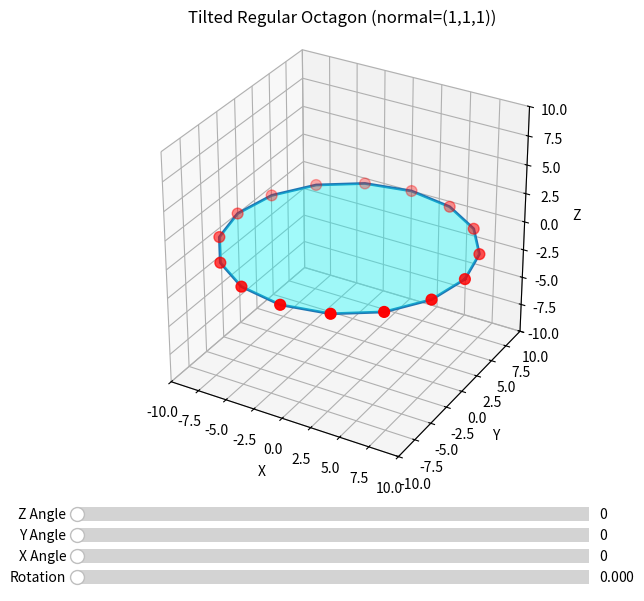

Generate this figure with matplotlib:

import numpy as np
import math
import matplotlib.pyplot as plt
from mpl_toolkits.mplot3d.art3d import Poly3DCollection
from matplotlib.widgets import Slider


def _rotate_point(origin, point, angle):
    angle = math.radians(angle)

    ox, oy = origin
    px, py = point

    cos = math.cos(angle)
    sin = math.sin(angle)

    x = px - ox
    y = py - oy

    qx = ox + (cos * x) - (sin * y)
    qy = oy + (sin * x) + (cos * y)
    return qx, qy


# ---------- geometry helpers ----------
def orthonormal_frame_from_normal(n):
    """Return orthonormal basis (u, v, w) where w is unit normal of plane."""
    w = np.array(n, dtype=float)
    w = w / np.linalg.norm(w)
    # choose an arbitrary vector not parallel to w
    if abs(w[0]) < 0.9:
        a = np.array([1.0, 0.0, 0.0])
    else:
        a = np.array([0.0, 1.0, 0.0])
    u = a - np.dot(a, w) * w
    u /= np.linalg.norm(u)
    v = np.cross(w, u)
    v /= np.linalg.norm(v)

    return np.array([1.0, 0.0, 0.0],  dtype=float), np.array([0.0, 1.0, 0.0], dtype=float), None


def regular_ngon_3d(center, normal, radius=1.0, n=8, rotation=0.0):
    """Return list of n (x,y,z) vertices for a regular n-gon with given circumradius."""
    C = np.array(center, dtype=float)
    u, v, _ = orthonormal_frame_from_normal(normal)
    print(u, v)
    verts = []

    for k in range(n):
        theta = 2.0 * math.pi * k / n + rotation
        p = C + radius * (math.cos(theta) * u + math.sin(theta) * v)
        verts.append((float(p[0]), float(p[1]), float(p[2])))
    return verts


def set_axes_equal(ax, verts):
    """Make 3D axes have equal scale so a regular polygon looks regular."""
    xs, ys, zs = zip(*verts)
    xmin, xmax = min(xs), max(xs)
    ymin, ymax = min(ys), max(ys)
    zmin, zmax = min(zs), max(zs)
    xr = xmax - xmin
    yr = ymax - ymin
    zr = zmax - zmin
    max_range = max(xr, yr, zr, 1e-9)  # avoid zero
    xmid = 0.5 * (xmax + xmin)
    ymid = 0.5 * (ymax + ymin)
    zmid = 0.5 * (zmax + zmin)
    ax.set_xlim(xmid - max_range/2.0, xmid + max_range/2.0)
    ax.set_ylim(ymid - max_range/2.0, ymid + max_range/2.0)
    ax.set_zlim(zmid - max_range/2.0, zmid + max_range/2.0)
    # Matplotlib >=3.3 has set_box_aspect — attempt to use it (harmless if available)
    try:
        ax.set_box_aspect((1,1,1))
    except Exception:
        pass

# ---------- parameters ----------
center = (0.0, 0.0, 0.0)
normal = [0.0, 0.0, 1.0]   # tilted plane using all 3 axes
angles = [0.0, 0.0, 0.0]
radius = 10.0
n = 16

# initial geometry
verts = regular_ngon_3d(center, normal, radius=radius, n=n, rotation=0.0)
poly_closed = verts + [verts[0]]   # for plotting edges

# ---------- plotting ----------
fig = plt.figure(figsize=(8,7))
ax = fig.add_subplot(111, projection='3d')
plt.subplots_adjust(bottom=0.25)  # space for slider

# polygon face (one polygon)
poly_coll = Poly3DCollection([verts], alpha=0.35)

print([verts])

poly_coll.set_facecolor((0.0, 1.0, 1.0, 0.35))  # cyan-ish with alpha
ax.add_collection3d(poly_coll)

# edges (closed)
xs, ys, zs = zip(*poly_closed)
line, = ax.plot(xs, ys, zs, linestyle='-', linewidth=2, color='tab:blue')

# vertices scatter (only unique n vertices, not the closing one)
vx, vy, vz = zip(*verts)
scatter = ax.scatter(vx, vy, vz, color='red', s=60)

ax.set_xlabel("X")
ax.set_ylabel("Y")
ax.set_zlabel("Z")
ax.set_title("Tilted Regular Octagon (normal=(1,1,1))")

# equal axis scaling so the octagon is not visually distorted
set_axes_equal(ax, verts)


def get_angles(x1, y1, z1, x2, y2, z2):
    #               x1, y1, x2, y2
    def _get_angle(p1, p2, p3, p4):
        r = math.atan2(p4 - p2, p3 - p1)
        angle = math.degrees(r)

        if angle < 0:
            angle += 360.0

        return angle

    z_angle = _get_angle(x1, y1, x2, y2)
    y_angle = _get_angle(x1, z1, x2, z2)
    x_angle = _get_angle(z1, y1, z2, y2)

    return x_angle, y_angle, z_angle


# ---------- slider for rotation ----------
ax_slider = plt.axes([0.18, 0.08, 0.64, 0.04])

slider = Slider(ax_slider, 'Rotation', 0.0, 2.0 * math.pi, valinit=0.0)

def update(val):
    rot = slider.val
    new_verts = regular_ngon_3d(center, normal, radius=radius, n=n, rotation=rot)
    new_closed = new_verts + [new_verts[0]]
    # update face (Poly3DCollection expects sequence of sequences of 3-tuples)
    poly_coll.set_verts([list(map(tuple, new_verts))])
    # update edge line
    xs, ys, zs = zip(*new_closed)
    line.set_data(xs, ys)
    line.set_3d_properties(zs)
    # update scatter (unique vertices only)
    vx, vy, vz = zip(*new_verts)
    scatter._offsets3d = (np.array(vx), np.array(vy), np.array(vz))
    # keep equal axes so shape remains regular-looking
    set_axes_equal(ax, new_verts)
    fig.canvas.draw_idle()


slider.on_changed(update)

ax_slider = plt.axes([0.18, 0.11, 0.64, 0.04])

slider_x = Slider(ax_slider, 'X Angle', 0.0, 359.0, valinit=0.0, valstep=1.0)


def update_x(val):
    angles[0] = slider_x.val

    new_verts = verts[:]

    for i, (x, y, z) in enumerate(new_verts):
        x_angle, y_angle, z_angle = angles
        y, z = _rotate_point((0, 0), (y, z), x_angle)
        z, x = _rotate_point((0, 0), (z, x), y_angle)
        x, y = _rotate_point((0, 0), (x, y), z_angle)
        new_verts[i] = (x, y, z)

    new_closed = new_verts + [new_verts[0]]
    # update face (Poly3DCollection expects sequence of sequences of 3-tuples)
    poly_coll.set_verts([list(map(tuple, new_verts))])
    # update edge line
    xs, ys, zs = zip(*new_closed)
    line.set_data(xs, ys)
    line.set_3d_properties(zs)
    # update scatter (unique vertices only)
    vx, vy, vz = zip(*new_verts)
    scatter._offsets3d = (np.array(vx), np.array(vy), np.array(vz))
    # keep equal axes so shape remains regular-looking
    set_axes_equal(ax, new_verts)
    fig.canvas.draw_idle()


slider_x.on_changed(update_x)

ax_slider = plt.axes([0.18, 0.14, 0.64, 0.04])

slider_y = Slider(ax_slider, 'Y Angle', 0.0, 359.0, valinit=0.0, valstep=1.0)


def update_y(val):
    angles[1] = slider_y.val

    new_verts = verts[:]

    for i, (x, y, z) in enumerate(new_verts):
        x_angle, y_angle, z_angle = angles
        y, z = _rotate_point((0, 0), (y, z), x_angle)
        z, x = _rotate_point((0, 0), (z, x), y_angle)
        x, y = _rotate_point((0, 0), (x, y), z_angle)
        new_verts[i] = (x, y, z)

    new_closed = new_verts + [new_verts[0]]
    # update face (Poly3DCollection expects sequence of sequences of 3-tuples)
    poly_coll.set_verts([list(map(tuple, new_verts))])
    # update edge line
    xs, ys, zs = zip(*new_closed)
    line.set_data(xs, ys)
    line.set_3d_properties(zs)
    # update scatter (unique vertices only)
    vx, vy, vz = zip(*new_verts)
    scatter._offsets3d = (np.array(vx), np.array(vy), np.array(vz))
    # keep equal axes so shape remains regular-looking
    set_axes_equal(ax, new_verts)
    fig.canvas.draw_idle()


slider_y.on_changed(update_y)

ax_slider = plt.axes([0.18, 0.17, 0.64, 0.04])

slider_z = Slider(ax_slider, 'Z Angle', 0.0, 359.0, valinit=0.0, valstep=1.0)


def update_z(val):
    angles[2] = slider_z.val

    new_verts = verts[:]

    for i, (x, y, z) in enumerate(new_verts):
        x_angle, y_angle, z_angle = angles
        y, z = _rotate_point((0, 0), (y, z), x_angle)
        z, x = _rotate_point((0, 0), (z, x), y_angle)
        x, y = _rotate_point((0, 0), (x, y), z_angle)
        new_verts[i] = (x, y, z)

    new_closed = new_verts + [new_verts[0]]
    # update face (Poly3DCollection expects sequence of sequences of 3-tuples)
    poly_coll.set_verts([list(map(tuple, new_verts))])
    # update edge line
    xs, ys, zs = zip(*new_closed)
    line.set_data(xs, ys)
    line.set_3d_properties(zs)
    # update scatter (unique vertices only)
    vx, vy, vz = zip(*new_verts)
    scatter._offsets3d = (np.array(vx), np.array(vy), np.array(vz))
    # keep equal axes so shape remains regular-looking
    set_axes_equal(ax, new_verts)
    fig.canvas.draw_idle()


slider_z.on_changed(update_z)
plt.show()